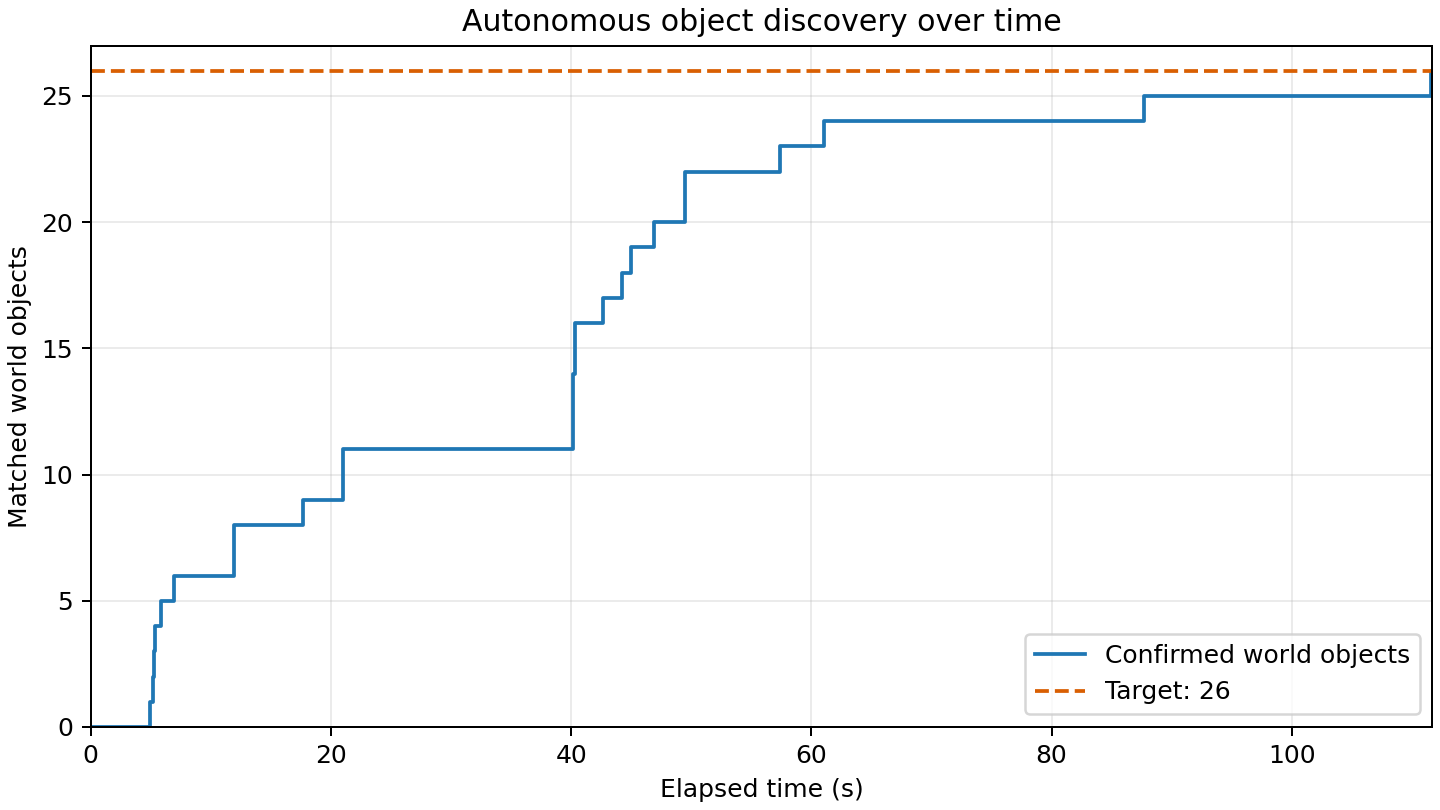

The data file committed next to this chart (first rows):
elapsed_s, matched_world_objects
0.000, 0
4.905, 1
5.166, 2
5.276, 3
5.378, 4
5.828, 5
6.910, 6
11.89, 7
11.9, 8
17.68, 9
20.99, 10
21, 11
40.17, 12
40.17, 13
40.18, 14
40.28, 15
40.28, 16
42.69, 17
44.22, 18
44.95, 19
46.93, 20
49.49, 21
49.49, 22
57.4, 23
61.06, 24
87.68, 25
111.6, 26
111.7, 26
